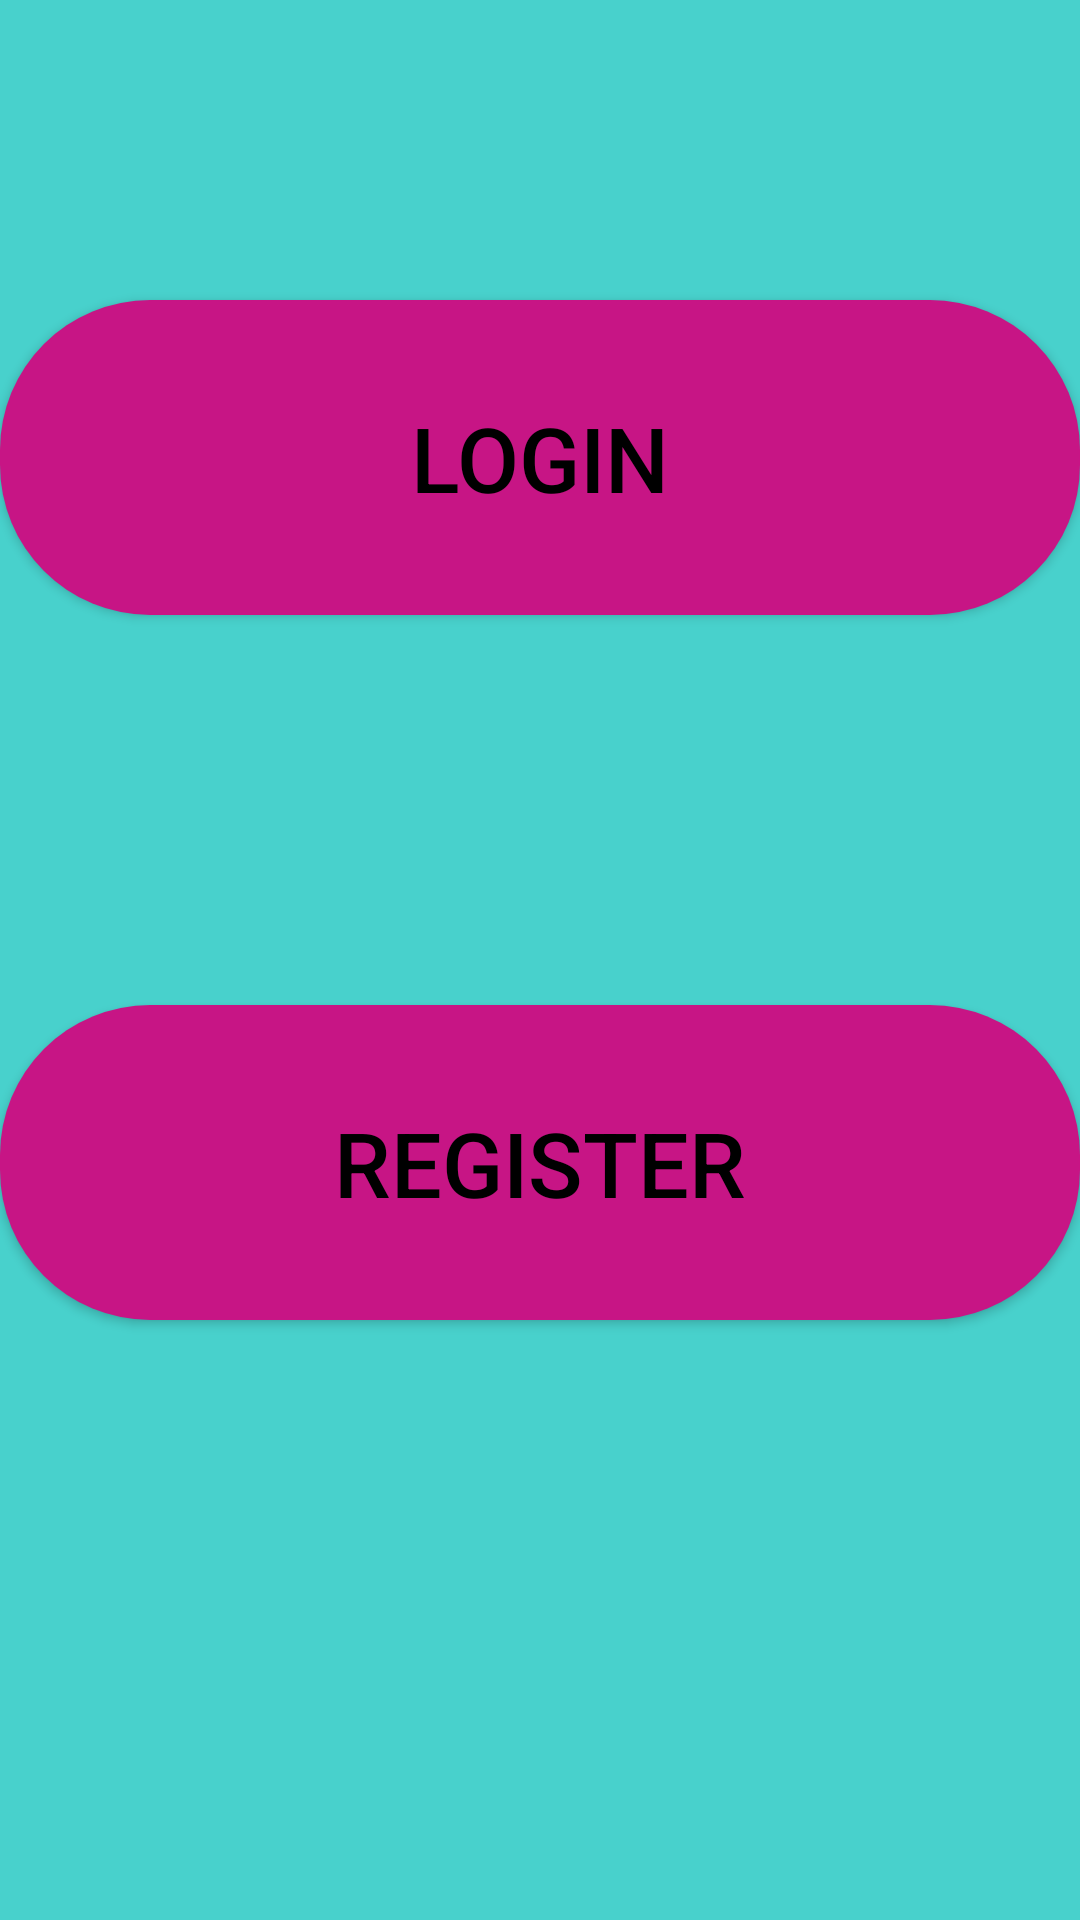

Produce the Android XML layout that renders to this screen, including the resource entries it uses.
<!-- AndroidManifest.xml: application theme Theme.BarApplication -->
<!-- res/layout/activity_main.xml -->
<?xml version="1.0" encoding="utf-8"?>
<LinearLayout xmlns:android="http://schemas.android.com/apk/res/android"
    xmlns:tools="http://schemas.android.com/tools"
    android:layout_width="match_parent"
    android:layout_height="match_parent"
    android:orientation="vertical"
    android:background="@drawable/background_styles"
    tools:context=".MainActivity">




    <LinearLayout
        android:layout_width="match_parent"
        android:layout_height="match_parent"
        android:orientation="vertical"
        android:layout_weight="1">

        <Button
            android:id="@+id/login"
            android:text="login"
            android:layout_width="match_parent"
            android:layout_height="10dp"
            android:layout_weight="1"
            android:layout_marginTop="100dp"
            android:layout_marginBottom="100dp"
            android:background="@drawable/custom_button"
            android:textSize="30sp" />


        <Button
            android:id="@+id/register"
            android:text="register"
            android:layout_width="match_parent"
            android:layout_height="10dp"
            android:layout_weight="1"
            android:layout_marginTop="30dp"
            android:layout_marginBottom="200dp"
            android:background="@drawable/custom_button"
            android:textSize="30sp" />

    </LinearLayout>
</LinearLayout>
<!-- resources referenced by this layout -->
<resources>
  <!-- drawable background_styles (drawable) -->
  <?xml version="1.0" encoding="utf-8"?>
  <selector xmlns:android="http://schemas.android.com/apk/res/android">
  
      <item>
          <shape>
              <gradient
                  android:angle="270"
                  android:startColor="#48D1CC"
                  android:endColor="#48D1CC"
                  android:type="linear"/>
          </shape>
      </item>
  
  </selector>
  <!-- drawable custom_button (drawable) -->
  <?xml version="1.0" encoding="utf-8"?>
  <shape xmlns:android="http://schemas.android.com/apk/res/android" android:shape="rectangle">
  
      <gradient android:startColor="#C71585"
          android:endColor="#C71585"
          android:type="linear"/>
  
      <corners android:radius="50dp"/>
  
  </shape>
  <style name="Theme.BarApplication" parent="Theme.AppCompat.Light.DarkActionBar">
          
          <item name="colorPrimary">#2C9894</item>
          <item name="colorPrimaryVariant">#2C9894</item>
          <item name="colorOnPrimary">@color/black</item>
          <item name="titleTextColor">@color/white</item>
          
          <item name="colorSecondary">@color/teal_200</item>
          <item name="colorSecondaryVariant">@color/teal_700</item>
          <item name="colorOnSecondary">@color/black</item>
          
          <item name="android:statusBarColor" tools:targetApi="l">?attr/colorPrimaryVariant</item>
          <item name="android:textColor">@color/black</item>
      </style>
  <!-- not gathered from this repository: default colours our renderer supplied (Android Studio template values) -->
  <color name="teal_200">#FF03DAC5</color>
  <color name="teal_700">#FF018786</color>
  <color name="black">#FF000000</color>
  <color name="white">#FFFFFFFF</color>
</resources>
